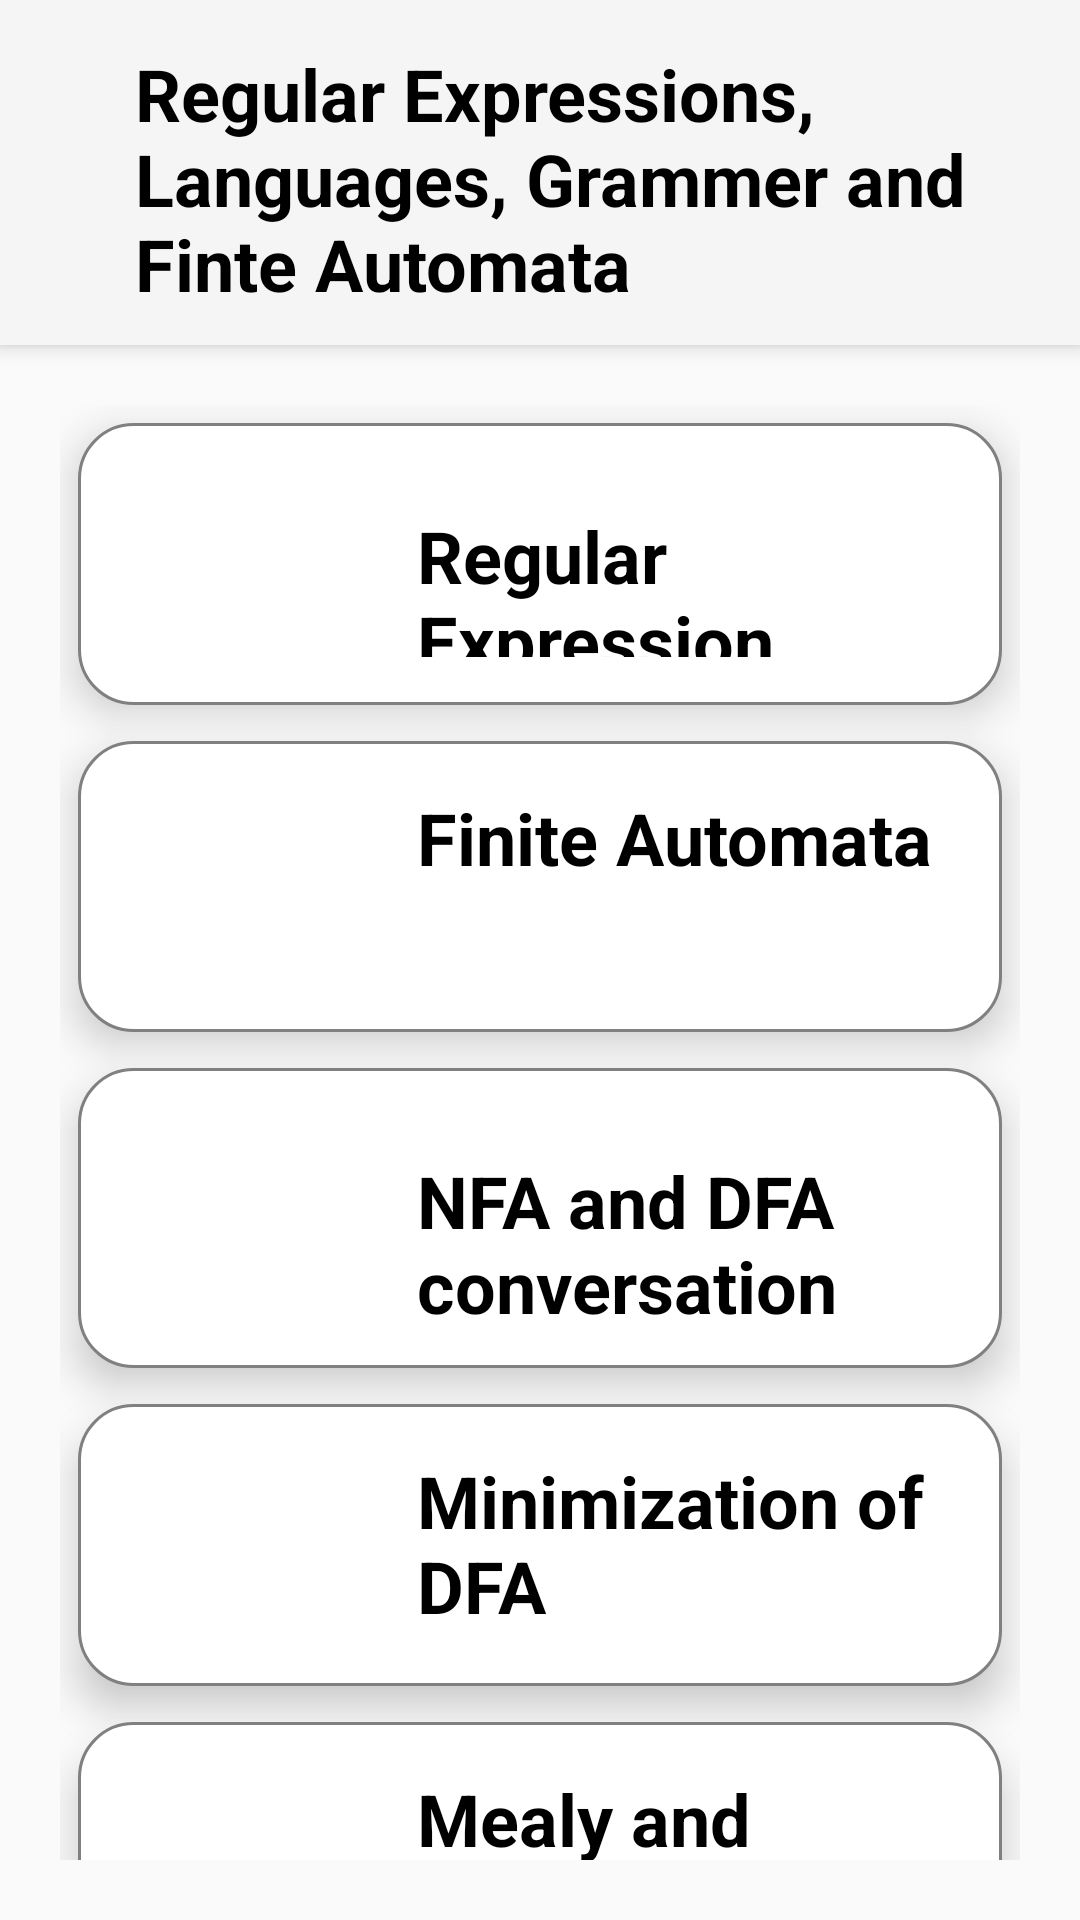

Reconstruct the res/layout file that produces this screen, plus the resources it refers to.
<!-- AndroidManifest.xml: application theme Theme.GateMaster -->
<!-- res/layout/activity_regular.xml -->
<?xml version="1.0" encoding="utf-8"?>
<androidx.coordinatorlayout.widget.CoordinatorLayout xmlns:android="http://schemas.android.com/apk/res/android"
    xmlns:tools="http://schemas.android.com/tools"
    xmlns:app="http://schemas.android.com/apk/res-auto"


    android:layout_width="match_parent"
    android:layout_height="match_parent">

    <com.google.android.material.appbar.AppBarLayout
        android:id="@+id/appbar"
        android:layout_width="match_parent"
        android:layout_height="115dp"
        android:padding="15dp">

        <LinearLayout
            android:layout_width="match_parent"
            android:layout_height="match_parent"
            android:orientation="horizontal">

            <Button
                android:id="@+id/button2"
                android:layout_width="wrap_content"
                android:layout_height="match_parent"
                android:layout_weight="1"
                android:background="@color/white"
                android:minWidth="48dp"
                android:onClick="goback"
                android:text="&lt;"
                android:textSize="23dp" />

            <TextView
                android:id="@+id/textView2"
                android:layout_width="342dp"
                android:layout_height="match_parent"
                android:paddingLeft="30dp"
                android:shadowColor="#0B0A0A"
                android:text="Regular Expressions, Languages, Grammer and Finte Automata"
                android:textColor="@color/black"
                android:textColorHighlight="#E4A2A2"
                android:textSize="24sp"
                android:textStyle="bold" />
        </LinearLayout>

    </com.google.android.material.appbar.AppBarLayout>

    <androidx.core.widget.NestedScrollView
        android:layout_width="match_parent"
        android:layout_height="wrap_content"
        android:padding="20dp"

        app:layout_behavior="com.google.android.material.appbar.AppBarLayout$ScrollingViewBehavior">

        <androidx.constraintlayout.widget.ConstraintLayout
            android:layout_width="match_parent"
            android:layout_height="match_parent"
            tools:context="com.example.topics.theoryOfComputation.regular">

            <LinearLayout
                android:layout_width="match_parent"
                android:layout_height="wrap_content"
                android:orientation="vertical"
                tools:ignore="MissingConstraints"
                tools:layout_editor_absoluteX="-16dp"
                tools:layout_editor_absoluteY="-16dp">

                
                <LinearLayout
                    android:layout_width="match_parent"
                    android:layout_height="94dp"
                    android:layout_margin="6dp"
                    android:background="@drawable/rounded_corners"
                    android:clickable="true"
                    android:elevation="8dp"
                    android:onClick="onItemClick"
                    android:padding="16dp"
                    android:tag="re">

                    <ImageView
                        android:id="@+id/imageView1"
                        android:layout_width="85dp"
                        android:layout_height="wrap_content"
                        android:layout_weight="0"
                        android:src="@drawable/doc"
                        tools:ignore="InefficientWeight" />

                    <TextView
                        android:layout_width="wrap_content"
                        android:layout_height="wrap_content"
                        android:paddingStart="12dp"
                        android:paddingTop="12dp"

                        android:text="Regular Expression"
                        android:textColor="#000000"
                        android:textSize="24sp"
                        android:textStyle="bold" />


                </LinearLayout>

                
                <LinearLayout
                    android:layout_width="match_parent"
                    android:layout_height="97dp"
                    android:layout_margin="6dp"
                    android:background="@drawable/rounded_corners"
                    android:clickable="true"
                    android:elevation="8dp"
                    android:onClick="onItemClick"
                    android:padding="16dp"
                    android:tag="fa">

                    <ImageView
                        android:id="@+id/imageView2"
                        android:layout_width="85dp"
                        android:layout_height="wrap_content"
                        android:layout_weight="0"
                        android:src="@drawable/doc" />

                    <TextView
                        android:layout_width="228dp"
                        android:layout_height="wrap_content"
                        android:paddingStart="12dp"
                        android:paddingEnd="0dp"
                        android:text="Finite Automata"
                        android:textColor="#000000"
                        android:textSize="24sp"
                        android:textStyle="bold" />


                </LinearLayout>

                
                <LinearLayout
                    android:layout_width="match_parent"
                    android:layout_height="100dp"
                    android:layout_margin="6dp"
                    android:background="@drawable/rounded_corners"
                    android:clickable="true"
                    android:elevation="8dp"
                    android:onClick="onItemClick"
                    android:padding="16dp"
                    android:tag="nfa">

                    <ImageView
                        android:id="@+id/imageView3"
                        android:layout_width="85dp"
                        android:layout_height="wrap_content"
                        android:layout_weight="0"
                        android:src="@drawable/doc" />

                    <TextView
                        android:layout_width="235dp"
                        android:layout_height="match_parent"
                        android:paddingStart="12dp"
                        android:paddingTop="12dp"
                        android:paddingEnd="0dp"
                        android:text="NFA and DFA conversation"
                        android:textColor="#000000"
                        android:textSize="24sp"
                        android:textStyle="bold" />


                </LinearLayout>

                
                <LinearLayout
                    android:layout_width="match_parent"
                    android:layout_height="94dp"
                    android:layout_margin="6dp"
                    android:background="@drawable/rounded_corners"
                    android:clickable="true"
                    android:elevation="8dp"
                    android:onClick="onItemClick"
                    android:padding="16dp"
                    android:tag="mindfa">

                    <ImageView
                        android:id="@+id/imageView4"
                        android:layout_width="85dp"
                        android:layout_height="wrap_content"
                        android:layout_weight="0"
                        android:src="@drawable/doc" />

                    <TextView
                        android:layout_width="243dp"
                        android:layout_height="65dp"
                        android:paddingStart="12dp"
                        android:paddingEnd="0dp"
                        android:text="Minimization of     DFA"
                        android:textColor="#000000"
                        android:textSize="24sp"
                        android:textStyle="bold" />


                </LinearLayout>

                
                <LinearLayout
                    android:layout_width="match_parent"
                    android:layout_height="94dp"
                    android:layout_margin="6dp"
                    android:background="@drawable/rounded_corners"
                    android:clickable="true"
                    android:elevation="8dp"
                    android:onClick="onItemClick"
                    android:padding="16dp"
                    android:tag="mealyMoore">

                    <ImageView
                        android:id="@+id/imageView6"
                        android:layout_width="85dp"
                        android:layout_height="wrap_content"
                        android:layout_weight="0"
                        android:src="@drawable/doc" />

                    <TextView
                        android:layout_width="wrap_content"
                        android:layout_height="72dp"
                        android:paddingStart="12dp"
                        android:paddingEnd="0dp"
                        android:text="Mealy and Moore"
                        android:textColor="#000000"
                        android:textSize="24sp"
                        android:textStyle="bold" />

                </LinearLayout>
                
                <LinearLayout
                    android:layout_width="match_parent"
                    android:layout_height="94dp"
                    android:layout_margin="6dp"
                    android:background="@drawable/rounded_corners"
                    android:clickable="true"
                    android:elevation="8dp"
                    android:onClick="onItemClick"
                    android:padding="16dp"
                    android:tag="reofdfa">

                    <ImageView
                        android:id="@+id/imageView5"
                        android:layout_width="85dp"
                        android:layout_height="wrap_content"
                        android:layout_weight="0"
                        android:src="@drawable/doc" />

                    <TextView
                        android:layout_width="wrap_content"
                        android:layout_height="72dp"
                        android:paddingStart="12dp"
                        android:paddingEnd="0dp"
                        android:text="Regular expression to DFA and NFA"
                        android:textColor="#000000"
                        android:textSize="24sp"
                        android:textStyle="bold" />

                </LinearLayout>



                

            </LinearLayout>
        </androidx.constraintlayout.widget.ConstraintLayout>

    </androidx.core.widget.NestedScrollView>


</androidx.coordinatorlayout.widget.CoordinatorLayout>
<!-- resources referenced by this layout -->
<resources>
  <color name="black">#FF000000</color>
  <color name="white">#FFFFFF</color>
  <!-- drawable rounded_corners (drawable) -->
  <?xml version="1.0" encoding="utf-8"?>
  <shape xmlns:android="http://schemas.android.com/apk/res/android">
      <solid android:color="@android:color/white"/>
      <corners android:radius="18dp"/>
      <stroke android:width="1dp" android:color="@color/gray"/>
  </shape>
  <style name="Theme.GateMaster" parent="Base.Theme.GateMaster" />
  <color name="gray">#808080</color>
  <style name="Base.Theme.GateMaster" parent="Theme.AppCompat.Light.NoActionBar">
          
          
      </style>
</resources>
